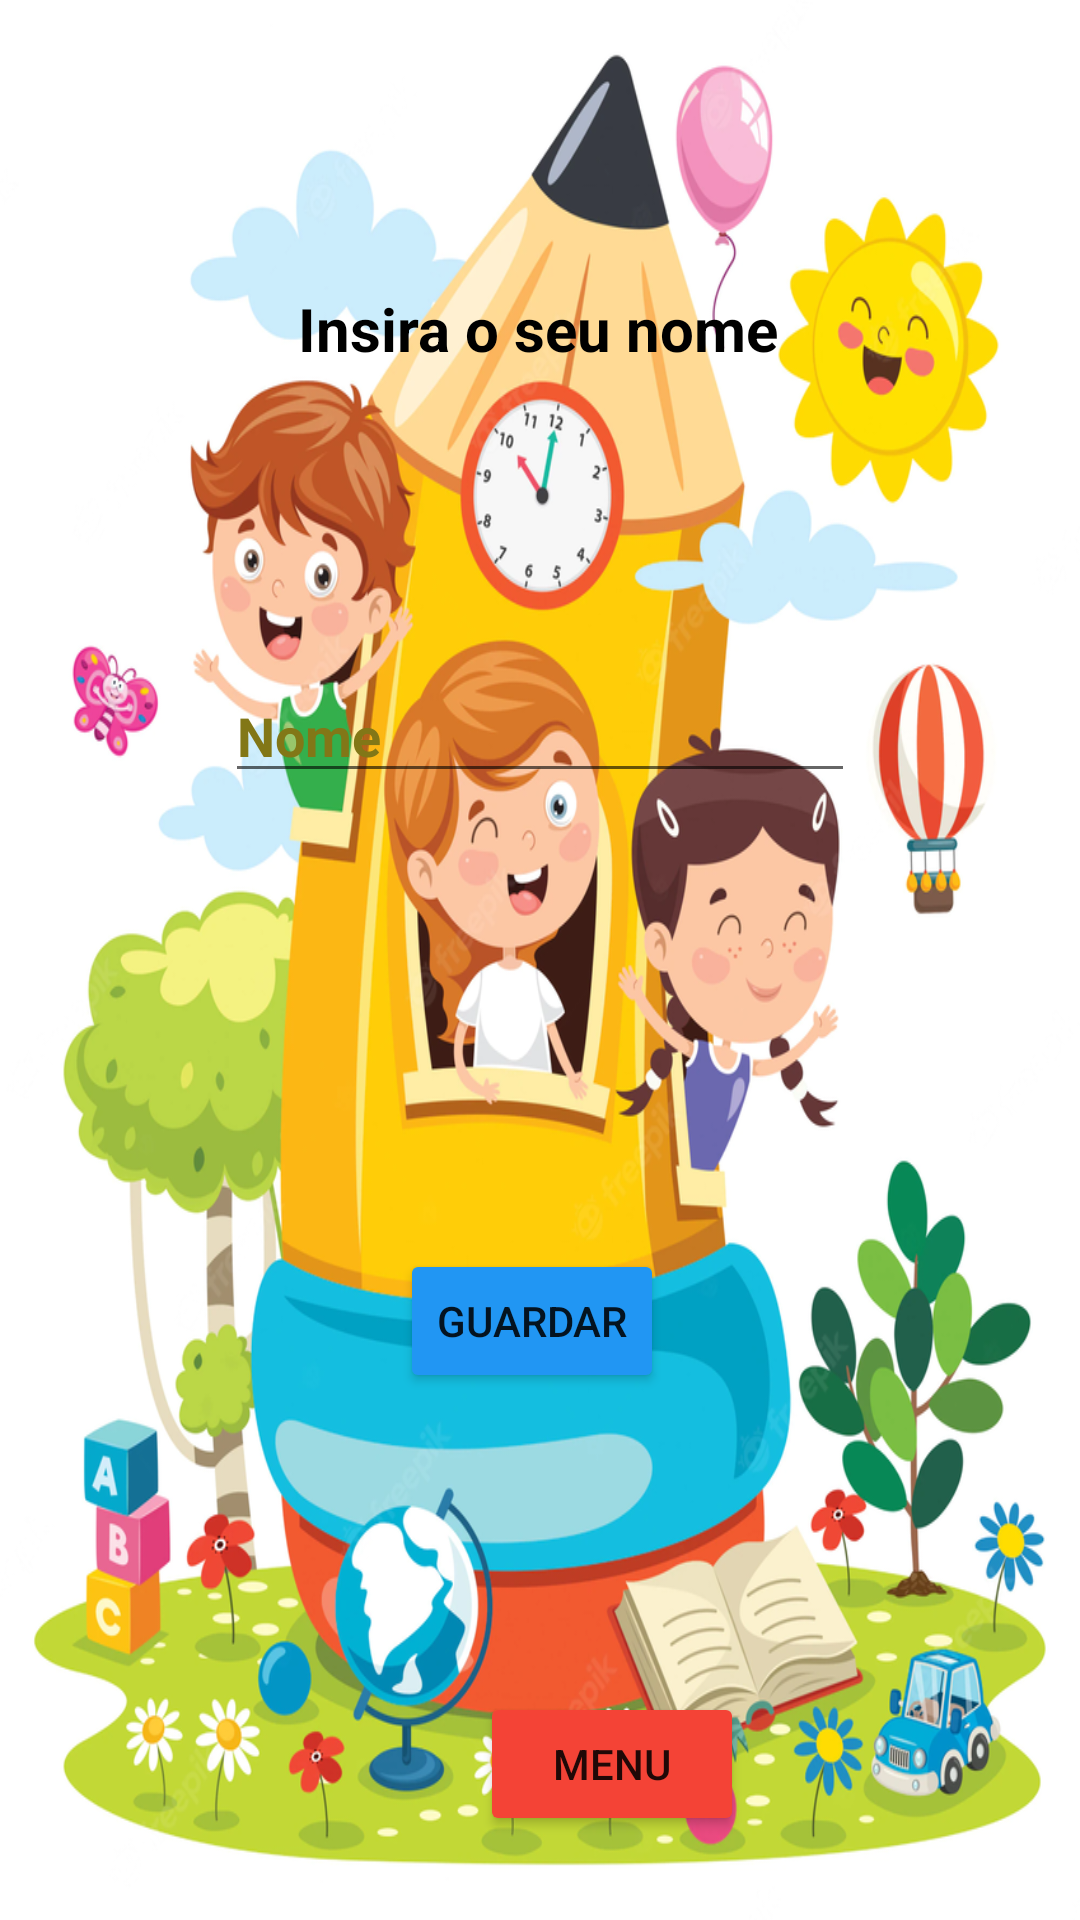

This screen was rendered from an Android layout file. Write that file and the resources it references.
<!-- AndroidManifest.xml: application theme Theme.GuessingGame -->
<!-- res/layout/activity_nome.xml -->
<?xml version="1.0" encoding="utf-8"?>
<androidx.constraintlayout.widget.ConstraintLayout xmlns:android="http://schemas.android.com/apk/res/android"
    xmlns:app="http://schemas.android.com/apk/res-auto"
    xmlns:tools="http://schemas.android.com/tools"
    android:layout_width="match_parent"
    android:layout_height="match_parent"
    android:background="@drawable/brincarmenor"
    tools:context=".activities.Nome"
    >

    <Button
        android:id="@+id/voltar"
        android:layout_width="wrap_content"
        android:layout_height="wrap_content"
        android:layout_marginStart="160dp"
        android:layout_marginBottom="28dp"
        android:backgroundTint="@color/vermelho"
        android:onClick="Menu"
        android:text="@string/menunome"
        app:layout_constraintBottom_toBottomOf="parent"
        app:layout_constraintStart_toStartOf="parent"
        tools:ignore="TextContrastCheck" />

    <TextView
        android:id="@+id/nome"
        android:layout_width="wrap_content"
        android:layout_height="wrap_content"
        android:layout_marginTop="96dp"
        android:text="@string/insira_o_seu_nome"
        android:textColor="@color/black"
        android:textSize="20sp"
        android:textStyle="bold"
        app:layout_constraintEnd_toEndOf="parent"
        app:layout_constraintHorizontal_bias="0.498"
        app:layout_constraintStart_toStartOf="parent"
        app:layout_constraintTop_toTopOf="parent" />

    <EditText
        android:id="@+id/editTextTextMultiLine"
        android:layout_width="wrap_content"
        android:layout_height="wrap_content"
        android:layout_marginTop="100dp"
        android:ems="10"
        android:gravity="start|top"
        android:hint="@string/nome"
        android:inputType="text"
        android:textColor="@color/black"
        android:textColorHint="#827717"
        android:textStyle="bold"
        app:layout_constraintEnd_toEndOf="parent"
        app:layout_constraintStart_toStartOf="parent"
        app:layout_constraintTop_toBottomOf="@+id/nome"
        tools:ignore="TextContrastCheck,TextContrastCheck,TouchTargetSizeCheck"
        android:autofillHints="" />

    <Button
        android:id="@+id/salvar"
        android:layout_width="wrap_content"
        android:layout_height="wrap_content"
        android:layout_marginTop="152dp"
        android:backgroundTint="@color/blue"
        android:onClick="Salvar"
        android:text="@string/guardar"
        app:layout_constraintEnd_toEndOf="parent"
        app:layout_constraintHorizontal_bias="0.49"
        app:layout_constraintStart_toStartOf="parent"
        app:layout_constraintTop_toBottomOf="@+id/editTextTextMultiLine"
        tools:ignore="TextContrastCheck" />
</androidx.constraintlayout.widget.ConstraintLayout>
<!-- resources referenced by this layout -->
<resources>
  <color name="black">#FF000000</color>
  <color name="blue">#2196F3</color>
  <color name="vermelho">#F44336</color>
  <!-- drawable brincarmenor: png bitmap (drawable, 550543 bytes) -->
  <string name="guardar">Guardar</string>
  <string name="insira_o_seu_nome">Insira o seu nome</string>
  <string name="menunome">Menu</string>
  <string name="nome">Nome</string>
  <style name="Theme.GuessingGame" parent="Theme.MaterialComponents.DayNight.NoActionBar">
          
          <item name="colorPrimary">@color/purple_500</item>
          <item name="colorPrimaryVariant">@color/purple_700</item>
          <item name="colorOnPrimary">@color/white</item>
          
          <item name="colorSecondary">@color/teal_200</item>
          <item name="colorSecondaryVariant">@color/teal_700</item>
          <item name="colorOnSecondary">@color/black</item>
          
          <item name="android:statusBarColor">?attr/colorPrimaryVariant</item>
          
      </style>
  <color name="purple_500">#FF6200EE</color>
  <color name="purple_700">#FF3700B3</color>
  <color name="white">#FFFFFFFF</color>
  <color name="teal_200">#01C2AF</color>
  <color name="teal_700">#FF018786</color>
</resources>
